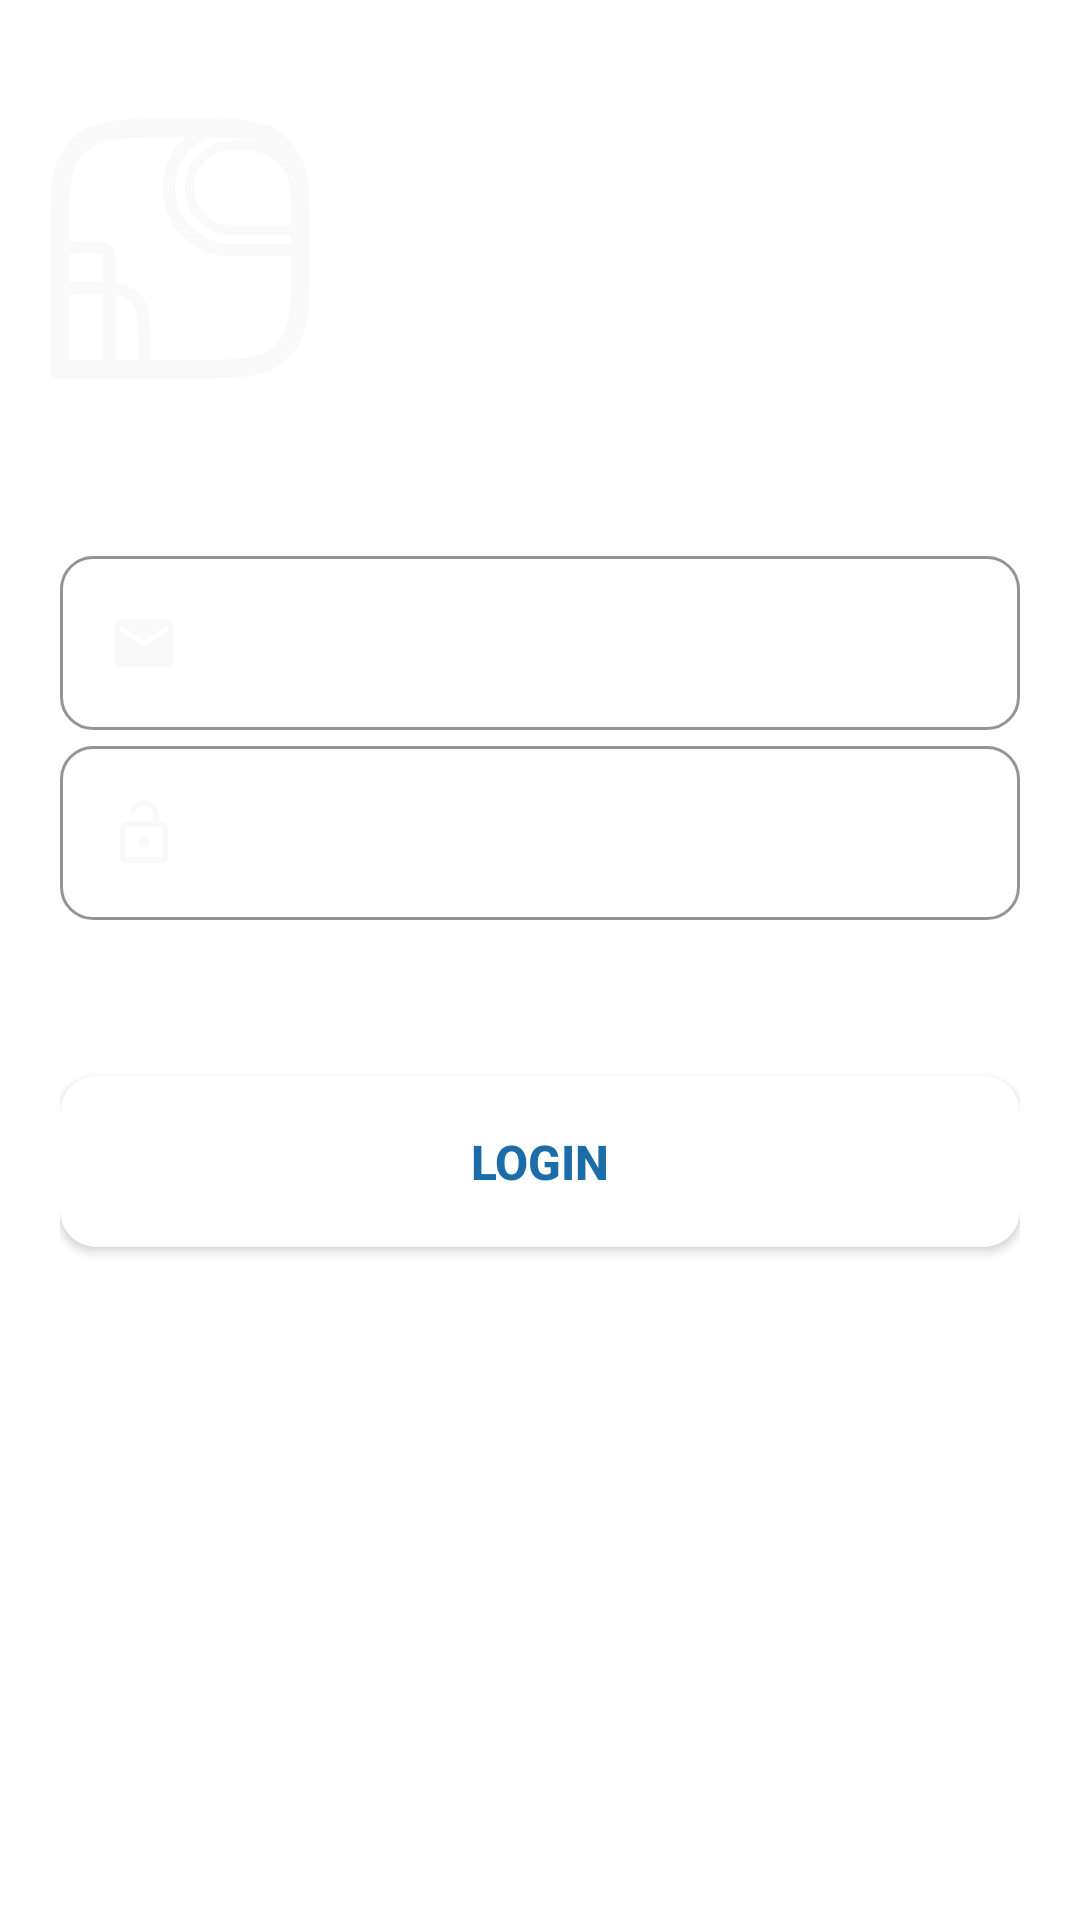

This screen was rendered from an Android layout file. Write that file and the resources it references.
<!-- AndroidManifest.xml: fallback theme Theme.MaterialComponents.DayNight.NoActionBar -->
<!-- res/layout/activity_login.xml -->
<?xml version="1.0" encoding="utf-8"?>
<androidx.constraintlayout.widget.ConstraintLayout xmlns:android="http://schemas.android.com/apk/res/android"
    xmlns:app="http://schemas.android.com/apk/res-auto"
    xmlns:tools="http://schemas.android.com/tools"
    android:layout_width="match_parent"
    android:layout_height="match_parent"
    tools:context=".login_act">

    <LinearLayout
        android:id="@+id/linearLayout"
        android:layout_width="match_parent"
        android:layout_height="wrap_content"
        android:layout_marginTop="20dp"
        android:orientation="horizontal"
        app:layout_constraintEnd_toEndOf="parent"
        app:layout_constraintStart_toStartOf="parent"
        app:layout_constraintTop_toTopOf="parent">

        <ImageView
            android:layout_width="120.00dp"
            android:layout_height="130.000dp"
            android:src="@drawable/logo2"
            tools:ignore="ContentDescription" />

        <LinearLayout
            android:layout_width="wrap_content"
            android:layout_height="wrap_content"
            android:orientation="vertical">

            <TextView
                android:layout_width="wrap_content"
                android:layout_height="wrap_content"
                android:text="@string/app_name"
                android:textColor="@color/white"
                android:textSize="48sp"/>

            <TextView
                android:id="@+id/textView7"
                android:layout_width="wrap_content"
                android:layout_height="wrap_content"
                android:text="@string/login_string"
                android:textColor="@color/white"
                android:textSize="24sp"/>
        </LinearLayout>
    </LinearLayout>
    <ScrollView
        android:layout_width="match_parent"
        android:layout_height="0dp"
        app:layout_constraintBottom_toBottomOf="parent"
        app:layout_constraintEnd_toEndOf="parent"
        app:layout_constraintStart_toStartOf="parent"
        app:layout_constraintTop_toBottomOf="@+id/linearLayout">
        <LinearLayout
            android:layout_width="match_parent"
            android:layout_height="wrap_content"
            android:layout_marginLeft="20dp"
            android:layout_marginRight="20dp"
            android:layout_marginTop="30dp"
            android:orientation="vertical">
            <LinearLayout
                android:layout_width="match_parent"
                android:layout_height="wrap_content"
                android:orientation="vertical">
                <com.google.android.material.textfield.TextInputLayout
                    style="@style/Widget.MaterialComponents.TextInputLayout.OutlinedBox"
                    android:layout_width="match_parent"
                    android:layout_height="match_parent"
                    android:hint="@string/email_string"
                    app:endIconMode="clear_text"
                    android:textColorHint="@color/white"
                    app:boxCornerRadiusBottomEnd="11dp"
                    app:boxCornerRadiusBottomStart="11dp"
                    app:boxCornerRadiusTopEnd="11dp"
                    app:boxCornerRadiusTopStart="11dp"
                    app:boxStrokeColor="@color/white">
                    <EditText
                        android:layout_width="match_parent"
                        android:layout_height="wrap_content"
                        android:drawableStart="@drawable/email_ic"
                        android:drawablePadding="7dp"
                        android:importantForAutofill="no"
                        android:inputType="textEmailAddress"
                        android:maxLines="1"
                        android:textColor="@color/white"
                        android:textSize="15sp"
                        tools:ignore="LabelFor">
                    </EditText>
                </com.google.android.material.textfield.TextInputLayout>
                <com.google.android.material.textfield.TextInputLayout
                    style="@style/Widget.MaterialComponents.TextInputLayout.OutlinedBox"
                    android:layout_width="match_parent"
                    android:layout_height="match_parent"
                    android:hint="@string/password_login"
                    app:endIconMode="clear_text"
                    android:textColorHint="@color/white"
                    app:boxCornerRadiusBottomEnd="11dp"
                    app:boxCornerRadiusBottomStart="11dp"
                    app:boxCornerRadiusTopEnd="11dp"
                    app:boxCornerRadiusTopStart="11dp"
                    app:boxStrokeColor="@color/white">
                    <EditText
                        android:layout_width="match_parent"
                        android:layout_height="wrap_content"
                        android:drawableStart="@drawable/lock_ic"
                        android:drawablePadding="7dp"
                        android:importantForAutofill="no"
                        android:inputType="textEmailAddress"
                        android:maxLines="1"
                        android:textColor="@color/white"
                        android:textSize="15sp"
                        tools:ignore="LabelFor">
                    </EditText>
                </com.google.android.material.textfield.TextInputLayout>
            </LinearLayout>
            <LinearLayout
                android:layout_width="match_parent"
                android:layout_height="wrap_content"
                android:layout_marginTop="20dp"
                android:orientation="horizontal"
                android:gravity="end">
                <TextView
                    android:id="@+id/lupa_password"
                    android:layout_width="100dp"
                    android:layout_height="12dp"
                    android:background="@drawable/custom_click_text"
                    android:clickable="true"
                    tools:ignore="TouchTargetSizeCheck,SpeakableTextPresentCheck"
                    android:focusable="true" />
            </LinearLayout>
            <Button
                android:layout_width="match_parent"
                android:layout_height="57dp"
                android:layout_marginTop="20dp"
                android:text="@string/login_string"
                android:textColor="@color/color1"
                android:textStyle="bold"
                android:textSize="16sp"
                android:background="@drawable/bentuk_tombol"
                tools:ignore="SpeakableTextPresentCheck"/>
            <LinearLayout
                android:layout_width="match_parent"
                android:layout_height="wrap_content"
                android:layout_marginTop="20dp"
                android:orientation="horizontal"
                android:gravity="center">
                <TextView
                    android:layout_width="wrap_content"
                    android:layout_height="wrap_content"
                    android:text="@string/belum_punya_akun_string"
                    android:layout_marginEnd="7dp"
                    android:textSize="12sp"
                    android:textColor="@color/white">
                </TextView>
                <TextView
                    android:id="@+id/register_txt"
                    android:layout_width="40dp"
                    android:layout_height="12dp"
                    android:layout_marginTop="1dp"
                    android:background="@drawable/custom_click_text_2"
                    android:clickable="true">
                </TextView>

            </LinearLayout>
        </LinearLayout>
    </ScrollView>

</androidx.constraintlayout.widget.ConstraintLayout>
<!-- resources referenced by this layout -->
<resources>
  <color name="color1">#1B6CA8</color>
  <color name="white">#FFFFFFFF</color>
  <!-- drawable bentuk_tombol (drawable-v24) -->
  <?xml version="1.0" encoding="utf-8"?>
  <ripple xmlns:android="http://schemas.android.com/apk/res/android" android:color="@color/color6">
  
    <item>
  
      <shape android:shape="rectangle">
        <solid android:color="@color/white"/>
        <corners android:radius="12dp"/>
      </shape>
  
    </item>
  
  </ripple>
  <!-- drawable email_ic (drawable-v24) -->
  <vector android:height="24dp" android:tint="#F9F9F9"
      android:viewportHeight="24" android:viewportWidth="24"
      android:width="24dp" xmlns:android="http://schemas.android.com/apk/res/android">
      <path android:fillColor="@android:color/white" android:pathData="M20,4L4,4c-1.1,0 -1.99,0.9 -1.99,2L2,18c0,1.1 0.9,2 2,2h16c1.1,0 2,-0.9 2,-2L22,6c0,-1.1 -0.9,-2 -2,-2zM20,8l-8,5 -8,-5L4,6l8,5 8,-5v2z"/>
  </vector>
  <!-- drawable lock_ic (drawable-v24) -->
  <vector android:height="24dp" android:tint="#F9F9F9"
      android:viewportHeight="24" android:viewportWidth="24"
      android:width="24dp" xmlns:android="http://schemas.android.com/apk/res/android">
      <path android:fillColor="@android:color/white" android:pathData="M12,17c1.1,0 2,-0.9 2,-2s-0.9,-2 -2,-2 -2,0.9 -2,2 0.9,2 2,2zM18,8h-1L17,6c0,-2.76 -2.24,-5 -5,-5S7,3.24 7,6h1.9c0,-1.71 1.39,-3.1 3.1,-3.1 1.71,0 3.1,1.39 3.1,3.1v2L6,8c-1.1,0 -2,0.9 -2,2v10c0,1.1 0.9,2 2,2h12c1.1,0 2,-0.9 2,-2L20,10c0,-1.1 -0.9,-2 -2,-2zM18,20L6,20L6,10h12v10z"/>
  </vector>
  <!-- drawable logo2: png bitmap (drawable, 11057 bytes) -->
  <string name="app_name">Pitutur</string>
  <string name="belum_punya_akun_string">Belum Punya Akun?</string>
  <string name="email_string">Email</string>
  <string name="login_string">Login</string>
  <string name="password_login">Password</string>
  <color name="color6">#CBCBCB</color>
</resources>
